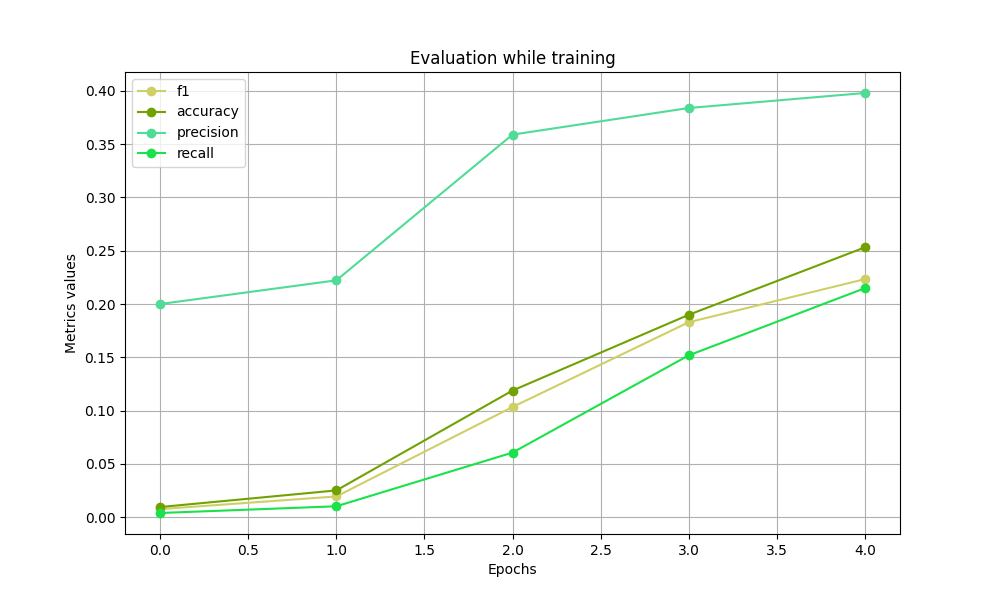

Data behind this chart, as committed beside it:
f1, accuracy, precision, recall
0.007435, 0.009375, 0.2, 0.003788
0.01932, 0.025, 0.2222, 0.0101
0.1033, 0.1187, 0.359, 0.06049
0.1828, 0.1898, 0.384, 0.1517
0.2233, 0.2531, 0.3981, 0.2148
